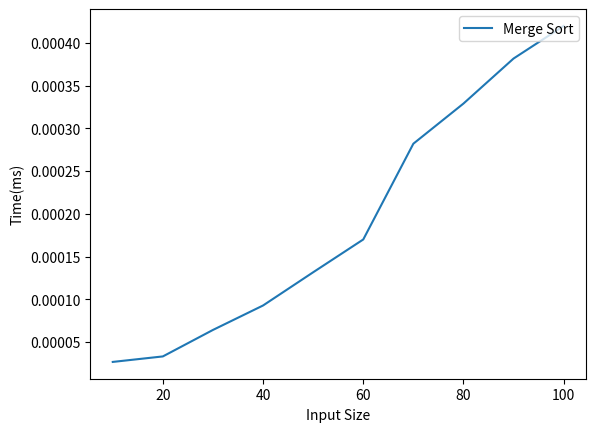

Source code (Python):
# // A library maintains details of N books where every book is assigned a unique ISBN. Develop a
# // program in C to sort the books based on ISBN using merge sort technique. Determine the time
# // required to sort. Repeat the experiment for different values of N and plot a graph of the time taken
# // versus N
# MergeSort-python.txt


import time
from random import randint
import matplotlib.pyplot as plt


def divide(a, low, high):
    if low < high:
        mid = (low + high)//2
        divide(a, low, mid)
        divide(a, mid + 1, high)
        merge(a, low, mid, high)


def merge(a, low, mid, high):
    temp = []
    # Initialize temp array with all zeros and length equal to length of a.
    for i in range(len(a)):
        temp.append(0)

    i = low
    j = mid + 1
    k = low
    while i <= mid and j <= high:
        if a[i] <= a[j]:
            temp[k] = a[i]
            i += 1
        else:
            temp[k] = a[j]
            j += 1
        k += 1

    while i <= mid:
        temp[k] = a[i]
        i += 1
        k += 1

    while j <= high:
        temp[k] = a[j]
        j += 1
        k += 1

    for k in range(low, high + 1):
        a[k] = temp[k]


def main():
    x = []
    y = []
    for n in range(10, 101, 10):
        x.append(n)
        a = []
        for i in range(n):
            a.append(randint(1, n))

        start = time.time()
        divide(a, 0, len(a) - 1)
        end = time.time()
        elapsed = end - start
        y.append(elapsed)
        print("\n-----Sorted list----\n")
        print(a)
    plt.plot(x, y, label='Merge Sort')
    plt.xlabel("Input Size")
    plt.ylabel("Time(ms)")
    plt.legend(loc='upper right')
    plt.show()
main()
